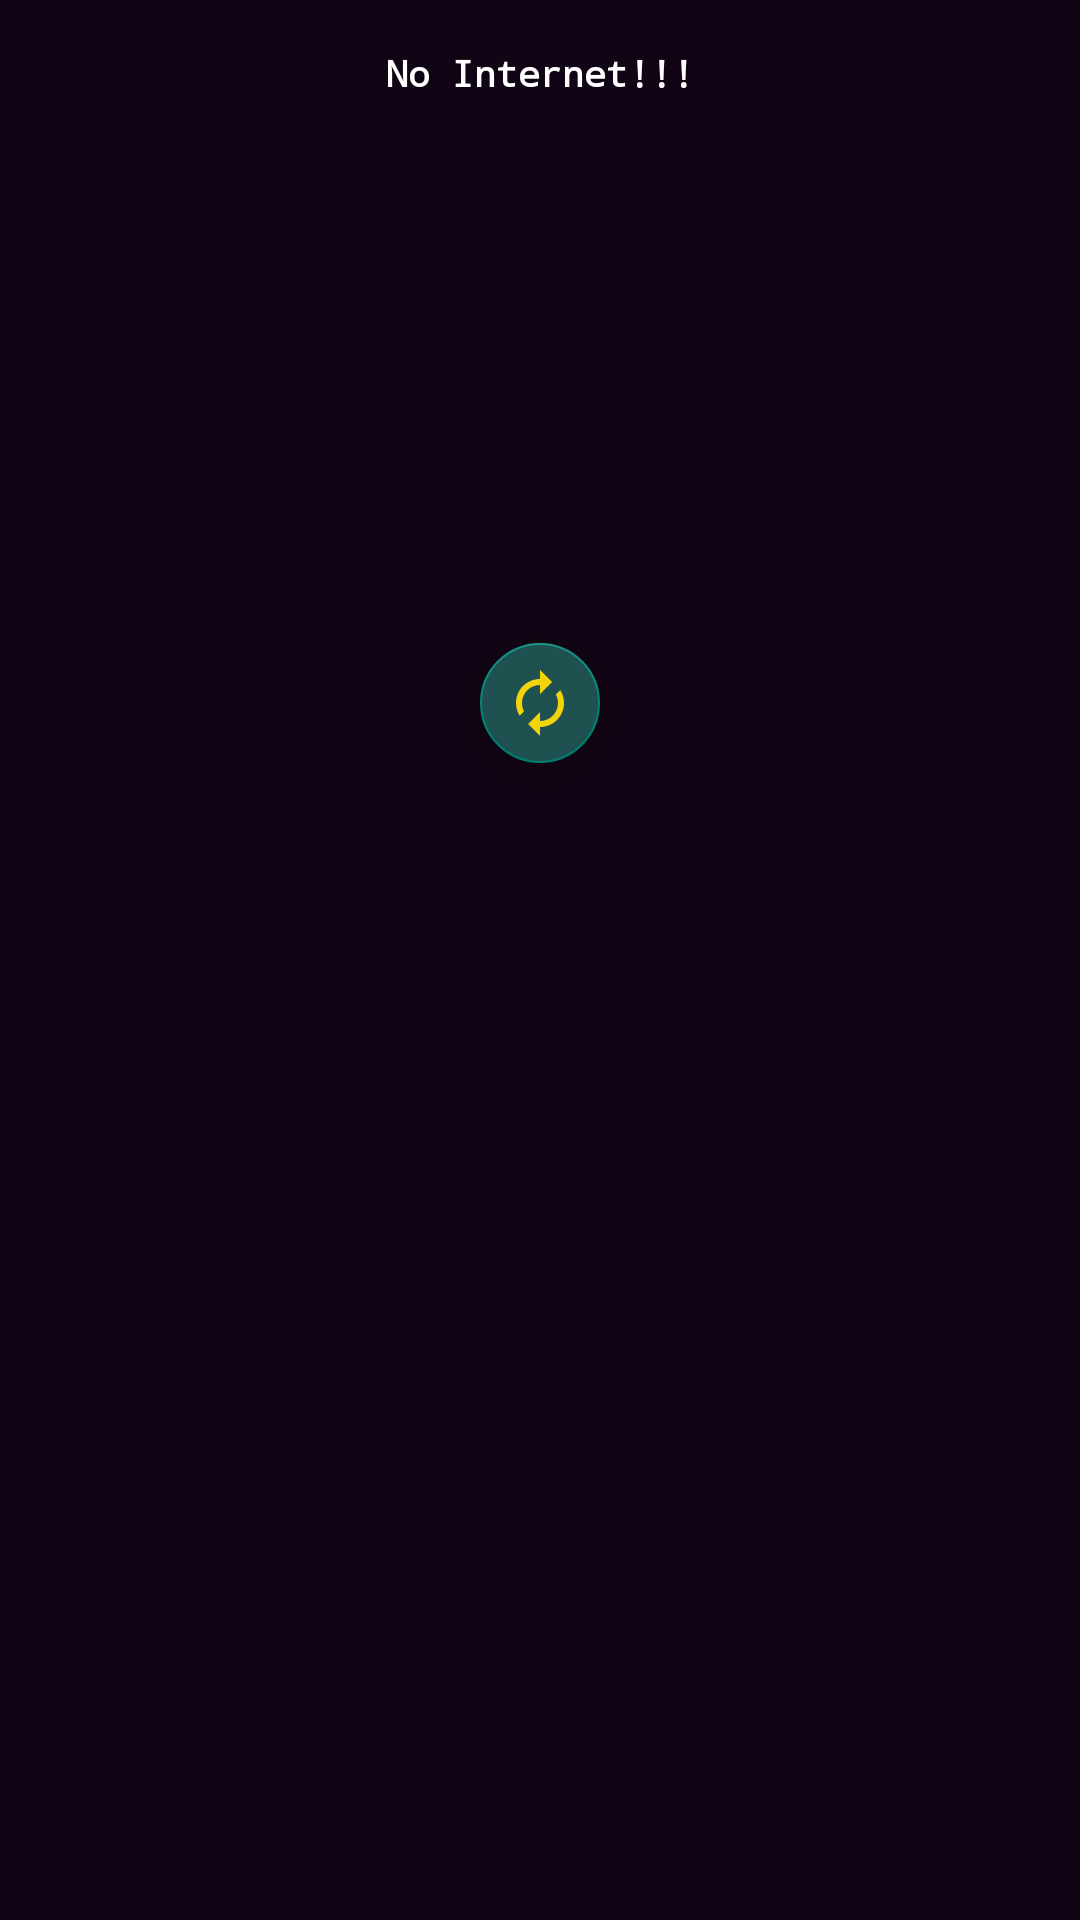

Layout XML and referenced resources for this Android screen:
<!-- AndroidManifest.xml: application theme Theme.MovieStreaming -->
<!-- res/layout/layout_dialog_connection.xml -->
<?xml version="1.0" encoding="utf-8"?>

<LinearLayout xmlns:android="http://schemas.android.com/apk/res/android"
    xmlns:app="http://schemas.android.com/apk/res-auto"
    android:layout_width="220dp"
    android:layout_height="wrap_content"
    android:background="@color/colorPrimary"
    android:orientation="vertical">

    <TextView
        android:layout_width="wrap_content"
        android:layout_height="wrap_content"
        android:layout_gravity="center"
        android:layout_marginTop="16dp"
        android:fontFamily="monospace"
        android:text="No Internet!!!"
        android:textColor="@color/textColor"
        android:textSize="12sp"
        android:textStyle="bold" />

    <ImageView
        android:layout_width="match_parent"
        android:layout_height="150dp"
        android:layout_marginTop="16dp"
        android:padding="16dp"
        app:srcCompat="@drawable/cyber" />

    <com.google.android.material.floatingactionbutton.FloatingActionButton
        android:id="@+id/fab_retry"
        android:layout_width="wrap_content"
        android:layout_height="wrap_content"
        android:layout_gravity="center"
        android:layout_marginTop="16dp"
        android:layout_marginBottom="16dp"
        android:backgroundTint="#1F5150"
        app:fabSize="mini"
        app:srcCompat="@drawable/ic_baseline_autorenew_24" />

</LinearLayout>
<!-- resources referenced by this layout -->
<resources>
  <color name="colorPrimary">#110414</color>
  <color name="textColor">#FFFFFFFF</color>
  <!-- drawable ic_baseline_autorenew_24 (drawable) -->
  <vector android:height="24dp" android:tint="#F3D40B"
      android:viewportHeight="24" android:viewportWidth="24"
      android:width="24dp" xmlns:android="http://schemas.android.com/apk/res/android">
      <path android:fillColor="@android:color/white" android:pathData="M12,6v3l4,-4 -4,-4v3c-4.42,0 -8,3.58 -8,8 0,1.57 0.46,3.03 1.24,4.26L6.7,14.8c-0.45,-0.83 -0.7,-1.79 -0.7,-2.8 0,-3.31 2.69,-6 6,-6zM18.76,7.74L17.3,9.2c0.44,0.84 0.7,1.79 0.7,2.8 0,3.31 -2.69,6 -6,6v-3l-4,4 4,4v-3c4.42,0 8,-3.58 8,-8 0,-1.57 -0.46,-3.03 -1.24,-4.26z"/>
  </vector>
  <style name="Theme.MovieStreaming" parent="Theme.AppCompat.Light.NoActionBar">
          
          <item name="colorPrimary">@color/colorPrimary</item>
          <item name="colorPrimaryVariant">@color/colorPrimaryDark</item>
          <item name="colorOnPrimary">@color/white</item>
          
          <item name="colorSecondary">@color/colorAccent</item>
          <item name="colorSecondaryVariant">@color/colorAccent</item>
          <item name="colorOnSecondary">@color/black</item>
          
          <item name="android:statusBarColor" tools:targetApi="l">?attr/colorPrimaryVariant</item>
          
      </style>
  <color name="colorPrimaryDark">#0A030E</color>
  <color name="white">#FFFFFFFF</color>
  <color name="colorAccent">#F3D40B</color>
  <color name="black">#FF000000</color>
</resources>
